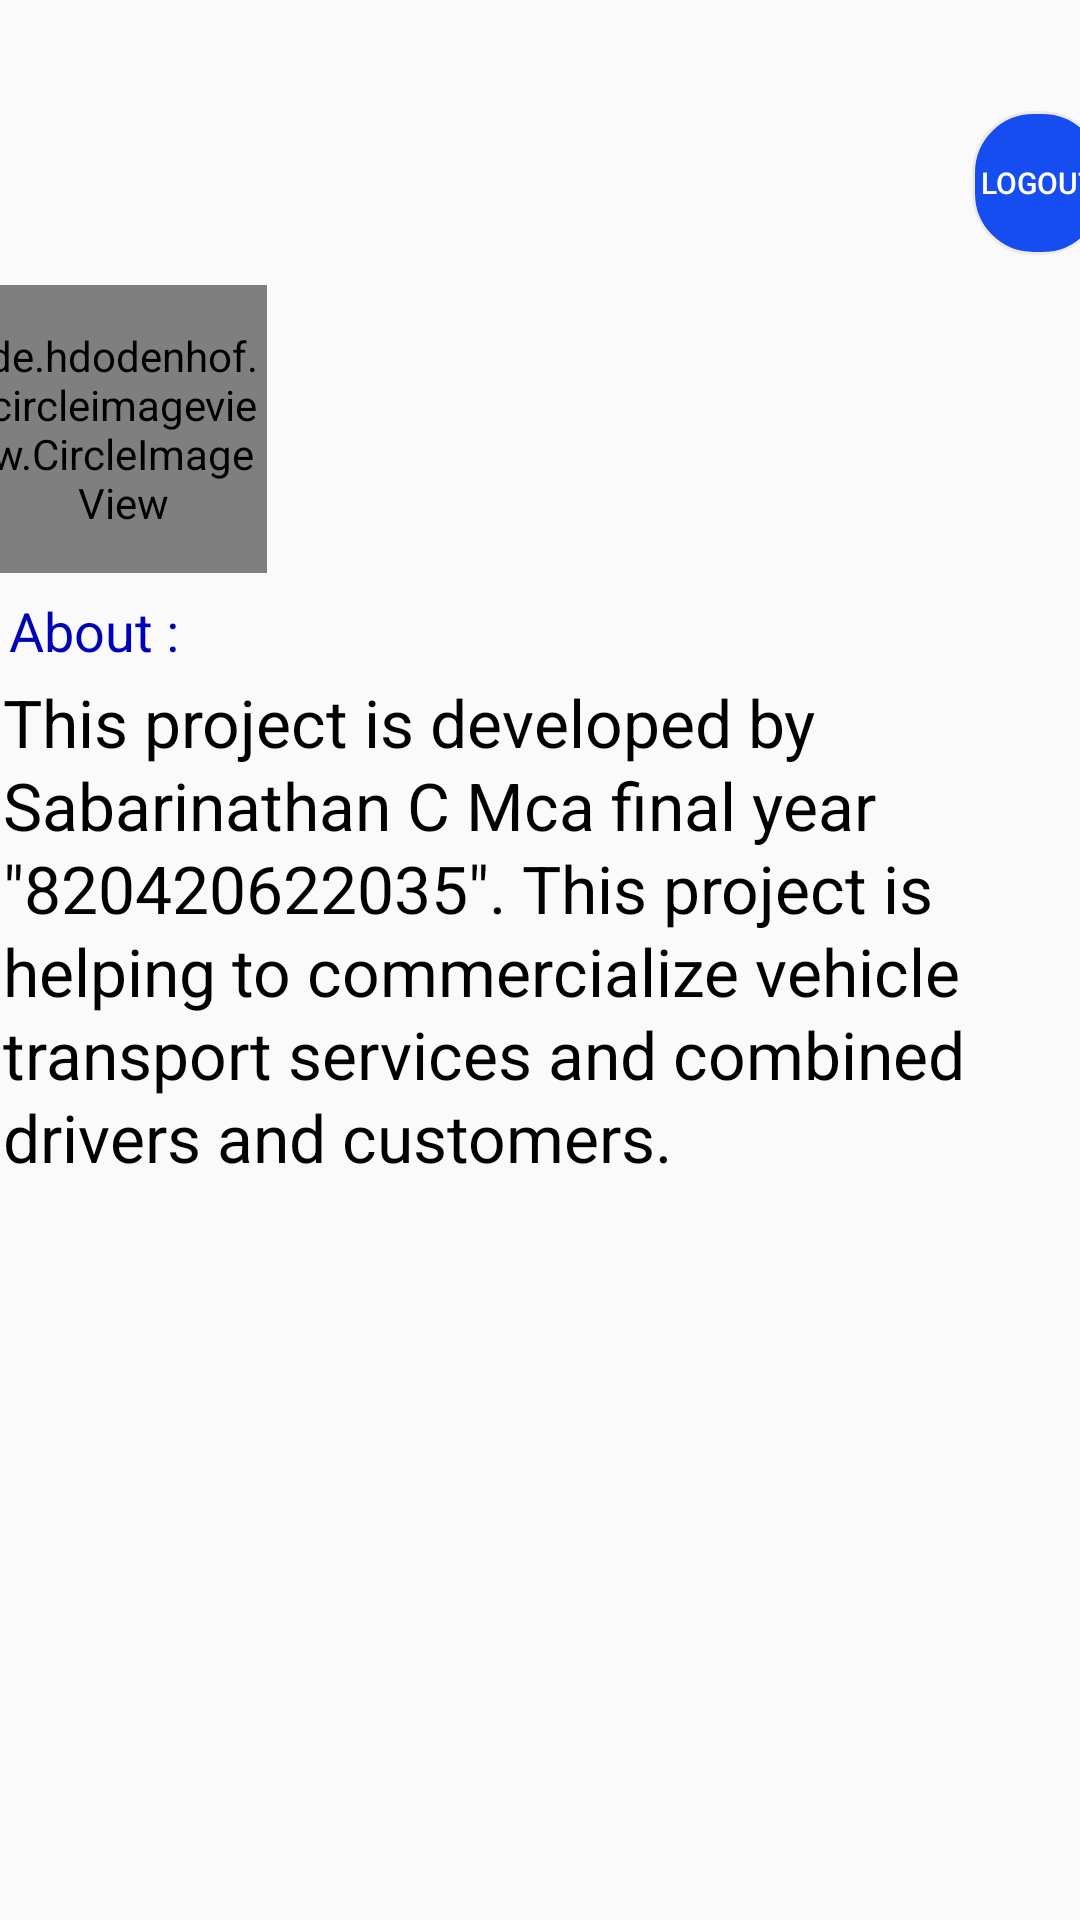

Here is an Android app screen rendered from its layout file. Give the layout XML and the strings, colors and styles it references.
<!-- AndroidManifest.xml: application theme Theme.PickMyBus -->
<!-- res/layout/fragment_third.xml -->
<?xml version="1.0" encoding="utf-8"?>
<androidx.constraintlayout.widget.ConstraintLayout xmlns:android="http://schemas.android.com/apk/res/android"
    xmlns:app="http://schemas.android.com/apk/res-auto"
    xmlns:tools="http://schemas.android.com/tools"
    android:id="@+id/frameLayout2"
    android:layout_width="match_parent"
    android:layout_height="match_parent"
    tools:context=".third">

    <ScrollView
        android:layout_width="375dp"
        android:layout_height="843dp"
        android:layout_marginStart="8dp"
        android:layout_marginTop="8dp"
        android:layout_marginEnd="8dp"
        app:layout_constraintEnd_toEndOf="parent"
        app:layout_constraintStart_toStartOf="parent"
        app:layout_constraintTop_toTopOf="parent">

        <LinearLayout
            android:layout_width="match_parent"
            android:layout_height="wrap_content"
            android:orientation="vertical">

            <Button
                android:id="@+id/logout"
                android:layout_width="44dp"
                android:layout_height="wrap_content"
                android:layout_gravity="center|right"
                android:layout_marginTop="29dp"
                android:background="@drawable/btnbg"
                android:text="@string/logout"
                android:textColor="#FFFDFD"
                android:textSize="10sp"
                tools:ignore="TouchTargetSizeCheck" />

            <de.hdodenhof.circleimageview.CircleImageView
                android:id="@+id/profile_image"
                android:layout_width="96dp"
                android:layout_height="96dp"
                android:layout_gravity="left"
                android:layout_marginTop="10sp"
                android:layout_marginEnd="40sp"
                android:src="@drawable/newphoto"
                app:civ_border_color="#FF000000"
                app:civ_border_width="2dp" />

            <TextView
                android:id="@+id/textView3"
                android:layout_width="match_parent"
                android:layout_height="35dp"
                android:layout_marginStart="10sp"
                android:paddingTop="7sp"
                android:text="@string/about"
                android:textColor="#0002BA"
                android:textSize="18sp" />

            <TextView
                android:id="@+id/textView6"
                android:layout_width="match_parent"
                android:layout_height="200dp"
                android:layout_marginStart="8sp"
                android:layout_marginEnd="5sp"
                android:lineSpacingExtra="2sp"
                android:text="@string/about_text"
                android:textAlignment="textStart"
                android:textColor="#020202"
                android:textSize="22sp" />


        </LinearLayout>
    </ScrollView>

</androidx.constraintlayout.widget.ConstraintLayout>
<!-- resources referenced by this layout -->
<resources>
  <!-- drawable btnbg (drawable) -->
  <?xml version="1.0" encoding="utf-8"?>
  <shape xmlns:android="http://schemas.android.com/apk/res/android">
      <gradient
          android:type="linear"
          android:angle="90"
          android:startColor="#ED043FEF"
          android:endColor="#ED043FEF" />
      <corners
          android:radius="20dp"
          />
      <stroke
          android:width="1dp"
          android:color="#EFEAE9" />
  </shape>
  <string name="about">About :</string>
  <string name="about_text">This project is developed by Sabarinathan C Mca final year \"820420622035\". This project is helping to commercialize vehicle transport services and combined drivers and customers.</string>
  <string name="logout">Logout</string>
  <style name="Theme.PickMyBus" parent="Theme.AppCompat.Light.NoActionBar">
          
          <item name="colorPrimary">@color/activitytop</item>
          <item name="colorPrimaryVariant">@color/activitytop</item>
          <item name="android:navigationBarColor">@color/navigation</item>
          <item name="colorOnPrimary">@color/white</item>
          
          <item name="colorSecondary">@color/teal_200</item>
          <item name="colorSecondaryVariant">@color/teal_700</item>
          <item name="colorOnSecondary">@color/black</item>
          
          <item name="android:statusBarColor" tools:targetApi="l">?attr/colorPrimaryVariant</item>
          
  
      </style>
  <!-- not gathered from this repository: default colours our renderer supplied (Android Studio template values) -->
  <color name="teal_200">#FF03DAC5</color>
  <color name="teal_700">#FF018786</color>
  <color name="black">#FF000000</color>
  <color name="white">#FFFFFFFF</color>
</resources>
